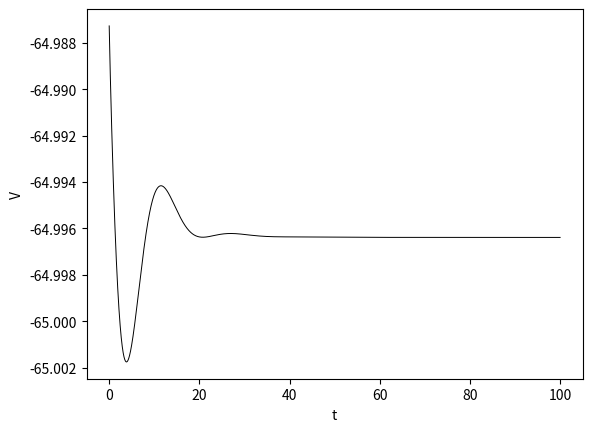

Write Python code to recreate this figure.
# Import the required libraries

import matplotlib.pyplot as plt
import random as r
import math

# Define constants
Cm = 1.0
V_Na = 50.0
V_K = -77.0
V_L = -54.387
g_Na = 120.0
g_K = 36.0
g_L = 0.3

# Define initial conditions
V = -65.0
m = 0.053
h = 0.6
n = 0.318
I_ext = 0

# Define time step 
dt = 0.001

# Define Hodgkin-Huxley equations
def dVdt(t):
	return (1 / Cm) * (I(t) - (g_L * (V - V_L)) - g_Na * m**3 * h * (V - V_Na) - g_K * n**4 * (V - V_K))

def dmdt():
	return (alpha_m() * (1 - m)) - (beta_m() * m) 

def dhdt():
	return (alpha_h() * (1 - h)) - (beta_h() * h) 

def dndt():
	return (alpha_n() * (1 - n)) - (beta_n() * n) 

def alpha_m():
	return (0.1 * (-V - 40)) / (math.exp((-V - 40) / 10) - 1) 

def alpha_h():
	return 0.07 * math.exp((-V - 65.) / 18.)

def alpha_n():
	return (0.01 * (-V - 55)) / (math.exp((-V - 55) / 10) -1)

def beta_m():
	return 4 * math.exp((-V - 65) / 18)

def beta_h():
	return 1 / (math.exp((-V - 35) / 10) + 1)

def beta_n():
	return 0.125 * math.exp((-V - 65) / 80)

def I(t):
	if t < 0.001:
		return  0.1 / (7.854 * 10**(-3))
	else:
		return 0
	
# Execute functions
t = 0
points = {}
mval = []
hval = []
nval = []
tval = []
while t < 100:
	V += dt * dVdt(t)
	m += dt * dmdt()
	h += dt * dhdt()
	n += dt * dndt()
	t += dt
	tval.append(t)
	mval.append(m)
	nval.append(n)
	hval.append(h)
	points[t] = V
plt.plot(list(points.keys()), list(points.values()), color = "black", linewidth = 0.7)
plt.xlabel('t')
plt.ylabel('V')
#plt.plot(tval, mval, linewidth = 0.7, label = 'm')
#plt.plot(tval, nval, linewidth = 0.7, label = 'n')
#plt.plot(tval, hval, linewidth = 0.7, label = 'h')
#plt.legend()
plt.show()


	
